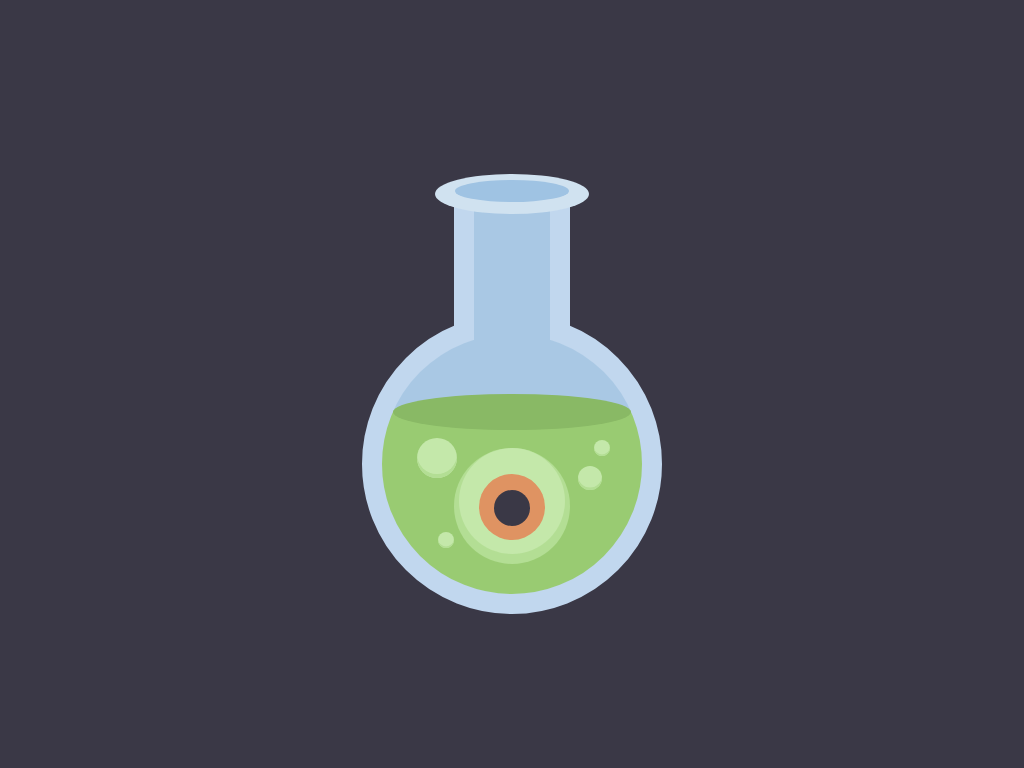

Here is a drawing made with CSS. Write the source that renders it.

<!DOCTYPE html>
<html lang="en">
<head>
	<meta charset="UTF-8">
	<meta name="viewport" content="width=device-width, initial-scale=1.0">
	<title>Creepy Halloween Potion</title>
	<style>
		*{
			margin: 0;
			padding: 0;
			box-sizing: border-box;
		}
		body{
			background: #3a3846;
		}
		.container{
			width: 600px;
			height: 600px;
			position: absolute;
			top: 0;
			left: 0;
			right: 0;
			bottom: 0;
			margin: auto;
		}
		.top{
			width: 154px;
			height: 40px;
			background: #d0e2f0;
			border-radius: 50%;
			position: absolute;
			left: 0;
			right: 0;
			top: 90px;
			margin: auto;
		}
		.top:before{
			content: '';
			width: 114px;
			height: 22px;
			background: #9fc3e3;
			border-radius: 50%;
			position: absolute;
			left: 0;
			right: 0;
			top: 6px;
			margin: auto;
		}
		.neck{
			width: 116px;
			height: 134px;
			background: #a9c8e4;
			border: 20px solid #c1d7ee;
			border-top: 0;
			border-bottom: 0;
			position: absolute;
			left: 0;
			right: 0;
			margin: auto;
			top: 122px;
			z-index: -1;
		}
		.bottom{
			width: 300px;
			height: 300px;
			border: 20px solid #c1d7ee;
			border-radius: 50%;
			position: absolute;
			left: 0;
			right: 0;
			bottom: 70px;
			margin: auto;
			z-index: -2;
		}
		.empty{
			width: 254px;
			height: 80px;
			background: #a9c8e4;
			border-radius: 50% 50% 50% 50% / 100% 100% 0 0;
			position: absolute;
			left: 0;
			right: 0;
			top: 246px;
			margin: auto;
			z-index: -3;
		}
		.liquid{
			width: 264px;
			height: 264px;
			background: #99cb72;
			border-radius: 50%;
			position: absolute;
			left: 0;
			right: 0;
			bottom: 88px;
			margin: auto;
			z-index: -4;
		}
		.surface{
			width: 238px;
			height: 36px;
			background: #89b965;
			border-radius: 50%;
			position: absolute;
			left: 0;
			right: 0;
			bottom: 254px;
			margin: auto;
		}
		.bubble{
			width: 40px;
			height: 40px;
			background: #c4e8aa;
			border-radius: 50%;
			position: absolute;
		}
		.bubble:before{
			content: '';
			width: 40px;
			height: 40px;
			box-shadow: 0 4px 0 0 #b3de94;
			border-radius: 50%;
			position: absolute;
			bottom: 4px;
		}
		.b1{
			left: 35px;
			top: 104px;
		}
		.b2{
			right: 20px;
			top: 94px;
			transform: scale(.4);
		}
		.b3{
			right: 32px;
			top: 124px;
			transform: scale(.6);
		}
		.b4{
			left: 44px;
			bottom: 34px;
			transform: scale(.4);
		}
		.eye-container{
			width: 116px;
			height: 116px;
			background: #b3de94;
			border-radius: 50%;
			position: absolute;
			left: 0;
			right: 0;
			bottom: 30px;
			margin: auto;
		}
		.eye{
			width: 106px;
			height: 106px;
			background: #c4e8aa;
			border-radius: 50%;
			position: absolute;
			left: 0;
			right: 0;
			margin: auto;
		}
		.eye:before{
			content: '';
			width: 66px;
			height: 66px;
			background: #df9362;
			border-radius: 50%;
			position: absolute;
			left: 0;
			right: 0;
			bottom: 14px;
			margin: auto;
		}
		.eye:after{
			content: '';
			width: 36px;
			height: 36px;
			background: #3a3846;
			border-radius: 50%;
			position: absolute;
			left: 0;
			right: 0;
			top: 42px;
			margin: auto;
			animation: look-around 4s linear infinite;
		}
		@keyframes look-around{
			8%{
				transform: scale(.5);
			}
			10%{
				transform: scale(.5);
			}
			15%{
				transform: translateX(-10px) scale(.5);
			}
			24%{
				transform: translateX(-10px) scale(.5);
			}
			28%{
				transform: translateX(10px) scale(.5);
			}
			38%{
				transform: translateX(10px) scale(.5);
			}
			42%{
				transform: translateX(0px) scale(.5);
			}
			52%{
				transform: translateX(0px) scale(.5);
			}
			60%{
				transform: scale(1);
			}
		}
	</style>
</head>
<body>
	<div class="container">
		<div class="top"></div>
		<div class="neck"></div>
		<div class="bottom">
			<div class="bubble b1"></div>
			<div class="bubble b2"></div>
			<div class="bubble b3"></div>
			<div class="bubble b4"></div>
			<div class="eye-container">
				<div class="eye"></div>
			</div>
		</div>
		<div class="empty"></div>
		<div class="liquid"></div>
		<div class="surface"></div>
	</div>
</body>
</html>